Dataset: DATASET (GitHub, mecatrono/Sistemas-Inteligentes). Classes: capacitores, resistores, transformadores.

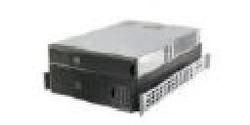
Label: transformadores

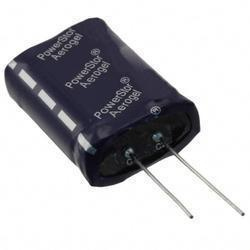
Label: capacitores

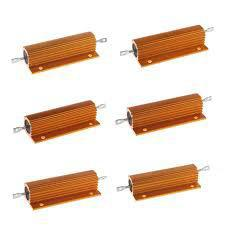
Label: resistores

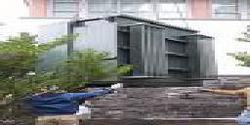
Label: transformadores

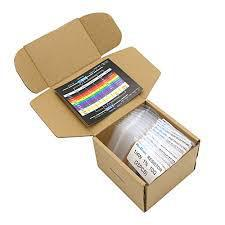
Label: resistores

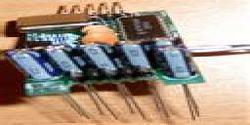
Label: capacitores
